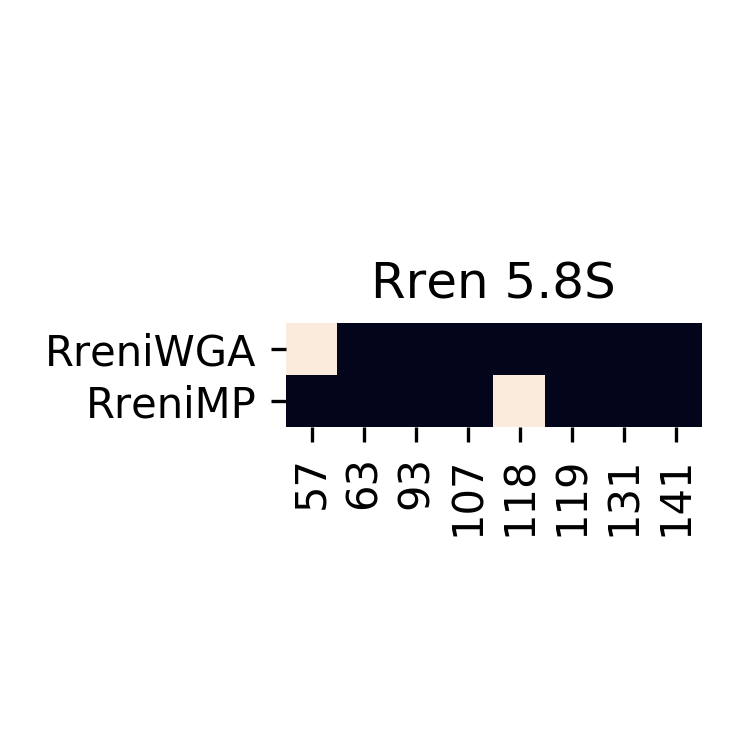

Source data for this figure (header and first rows):
	57	63	93	107	118	119	131	141
RreniWGA	0.0	1.0	1.0	1.0	1.0	1.0	1.0	1.0
RreniMP	1.0	1.0	1.0	1.0	0.0	1.0	1.0	1.0
